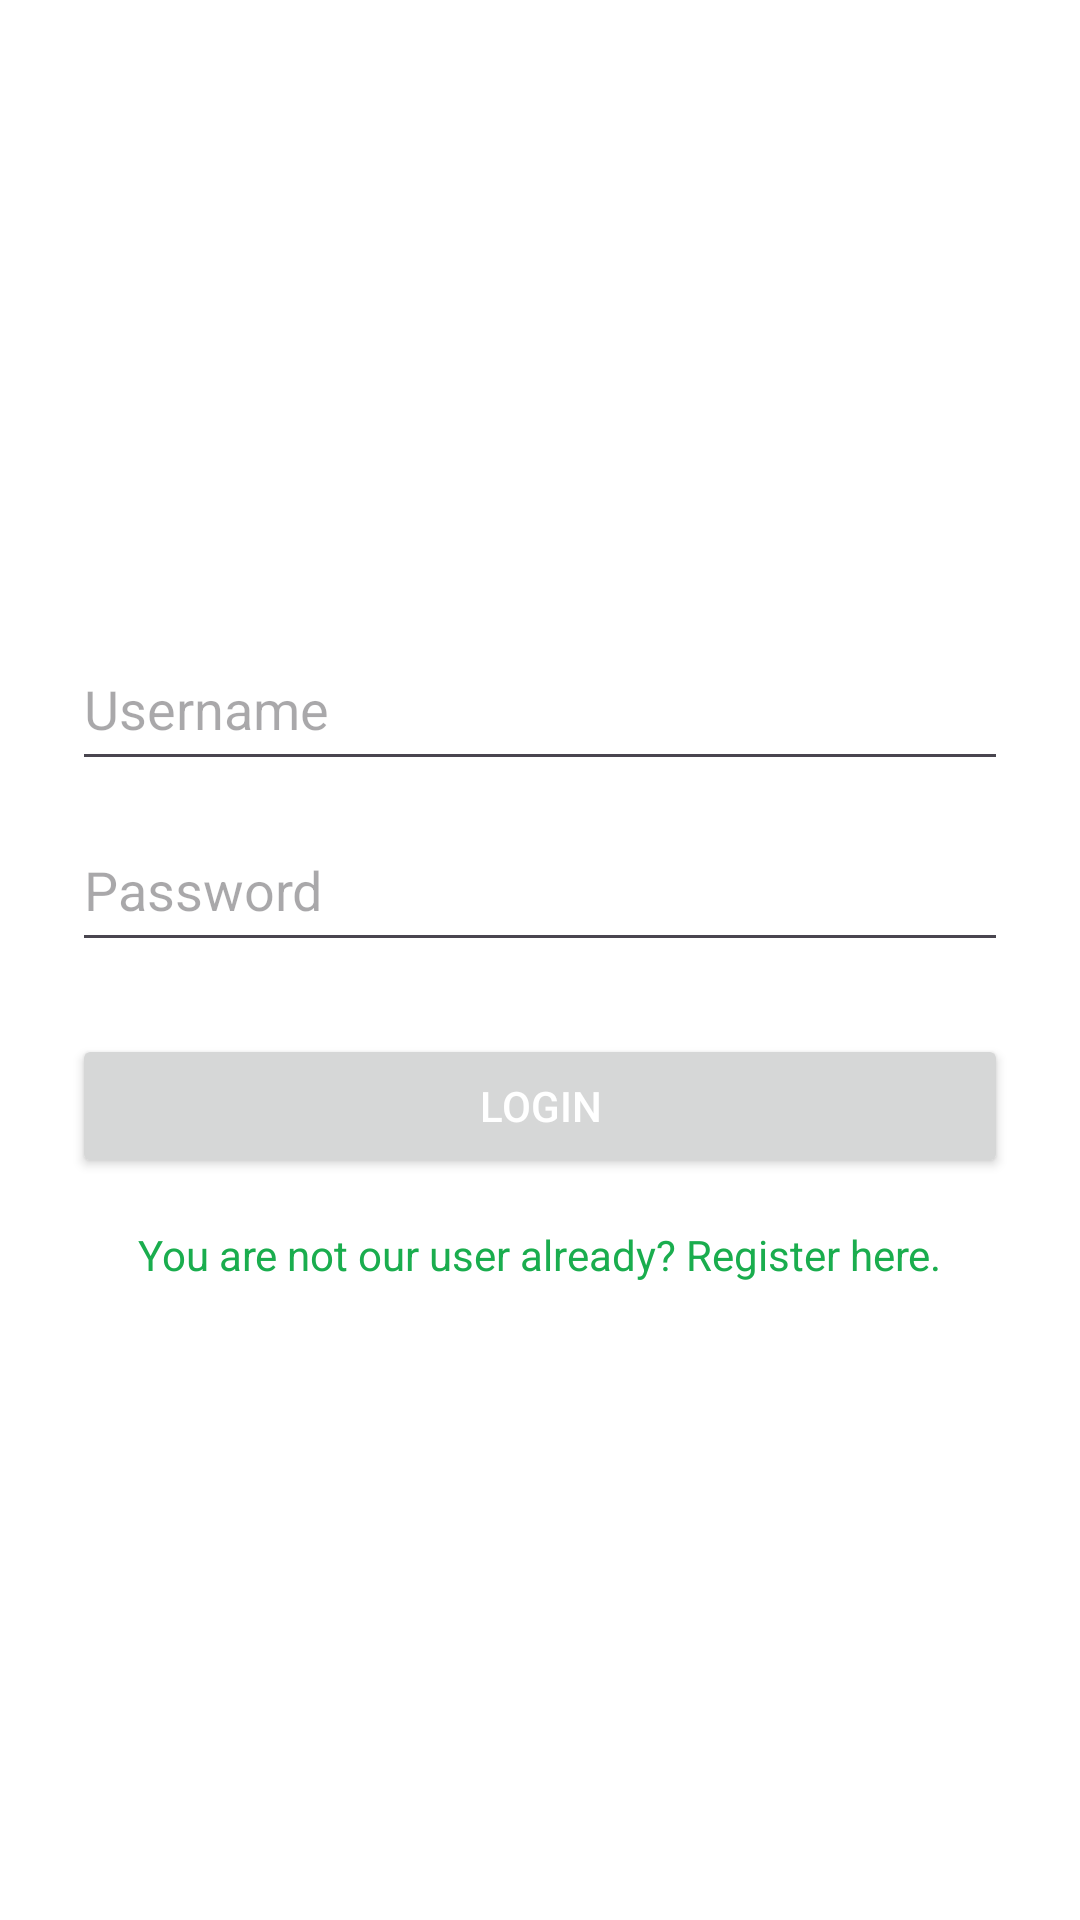

Here is an Android app screen rendered from its layout file. Give the layout XML and the strings, colors and styles it references.
<!-- AndroidManifest.xml: application theme Theme.FitnessApp -->
<!-- res/layout/activity_login.xml -->
<?xml version="1.0" encoding="utf-8"?>
<LinearLayout
    xmlns:android="http://schemas.android.com/apk/res/android"
    android:layout_width="match_parent"
    android:layout_height="match_parent"
    android:orientation="vertical"
    android:gravity="center"
    android:padding="24dp"
    android:background="@android:color/white">

    <EditText
        android:id="@+id/etUsername"
        android:layout_width="match_parent"
        android:layout_height="wrap_content"
        android:maxWidth="400dp"
        android:layout_gravity="center_horizontal"
        android:minHeight="48dp"
        android:paddingVertical="12dp"
        android:hint="@string/username"
        android:textColor="@android:color/black"
        android:inputType="text"
        android:autofillHints="username" />

    <EditText
        android:id="@+id/etPassword"
        android:layout_width="match_parent"
        android:layout_height="wrap_content"
        android:maxWidth="400dp"
        android:layout_gravity="center_horizontal"
        android:minHeight="48dp"
        android:paddingVertical="12dp"
        android:hint="@string/password"
        android:textColor="@android:color/black"
        android:inputType="textPassword"
        android:layout_marginTop="12dp"
        android:autofillHints="password" />

    <Button
        android:id="@+id/btnLogin"
        android:layout_width="match_parent"
        android:layout_height="wrap_content"
        android:maxWidth="400dp"
        android:layout_gravity="center_horizontal"
        android:text="@string/login"
        android:textColor="@color/white"
        android:layout_marginTop="24dp" />

    <TextView
        android:id="@+id/tvGoToSignup"
        android:layout_width="wrap_content"
        android:layout_height="wrap_content"
        android:text="@string/go_to_signup"
        android:layout_gravity="center_horizontal"
        android:textColor="#1aad4e"
        android:layout_marginTop="16dp" />

</LinearLayout>
<!-- resources referenced by this layout -->
<resources>
  <color name="white">#FFFFFFFF</color>
  <string name="go_to_signup">You are not our user already? Register here.</string>
  <string name="login">Login</string>
  <string name="password">Password</string>
  <string name="username">Username</string>
  <style name="Theme.FitnessApp" parent="Base.Theme.FitnessApp" />
  <style name="Base.Theme.FitnessApp" parent="Theme.Material3.DayNight.NoActionBar">
          <item name="colorPrimary">#1aad4e</item>
          
      </style>
</resources>
